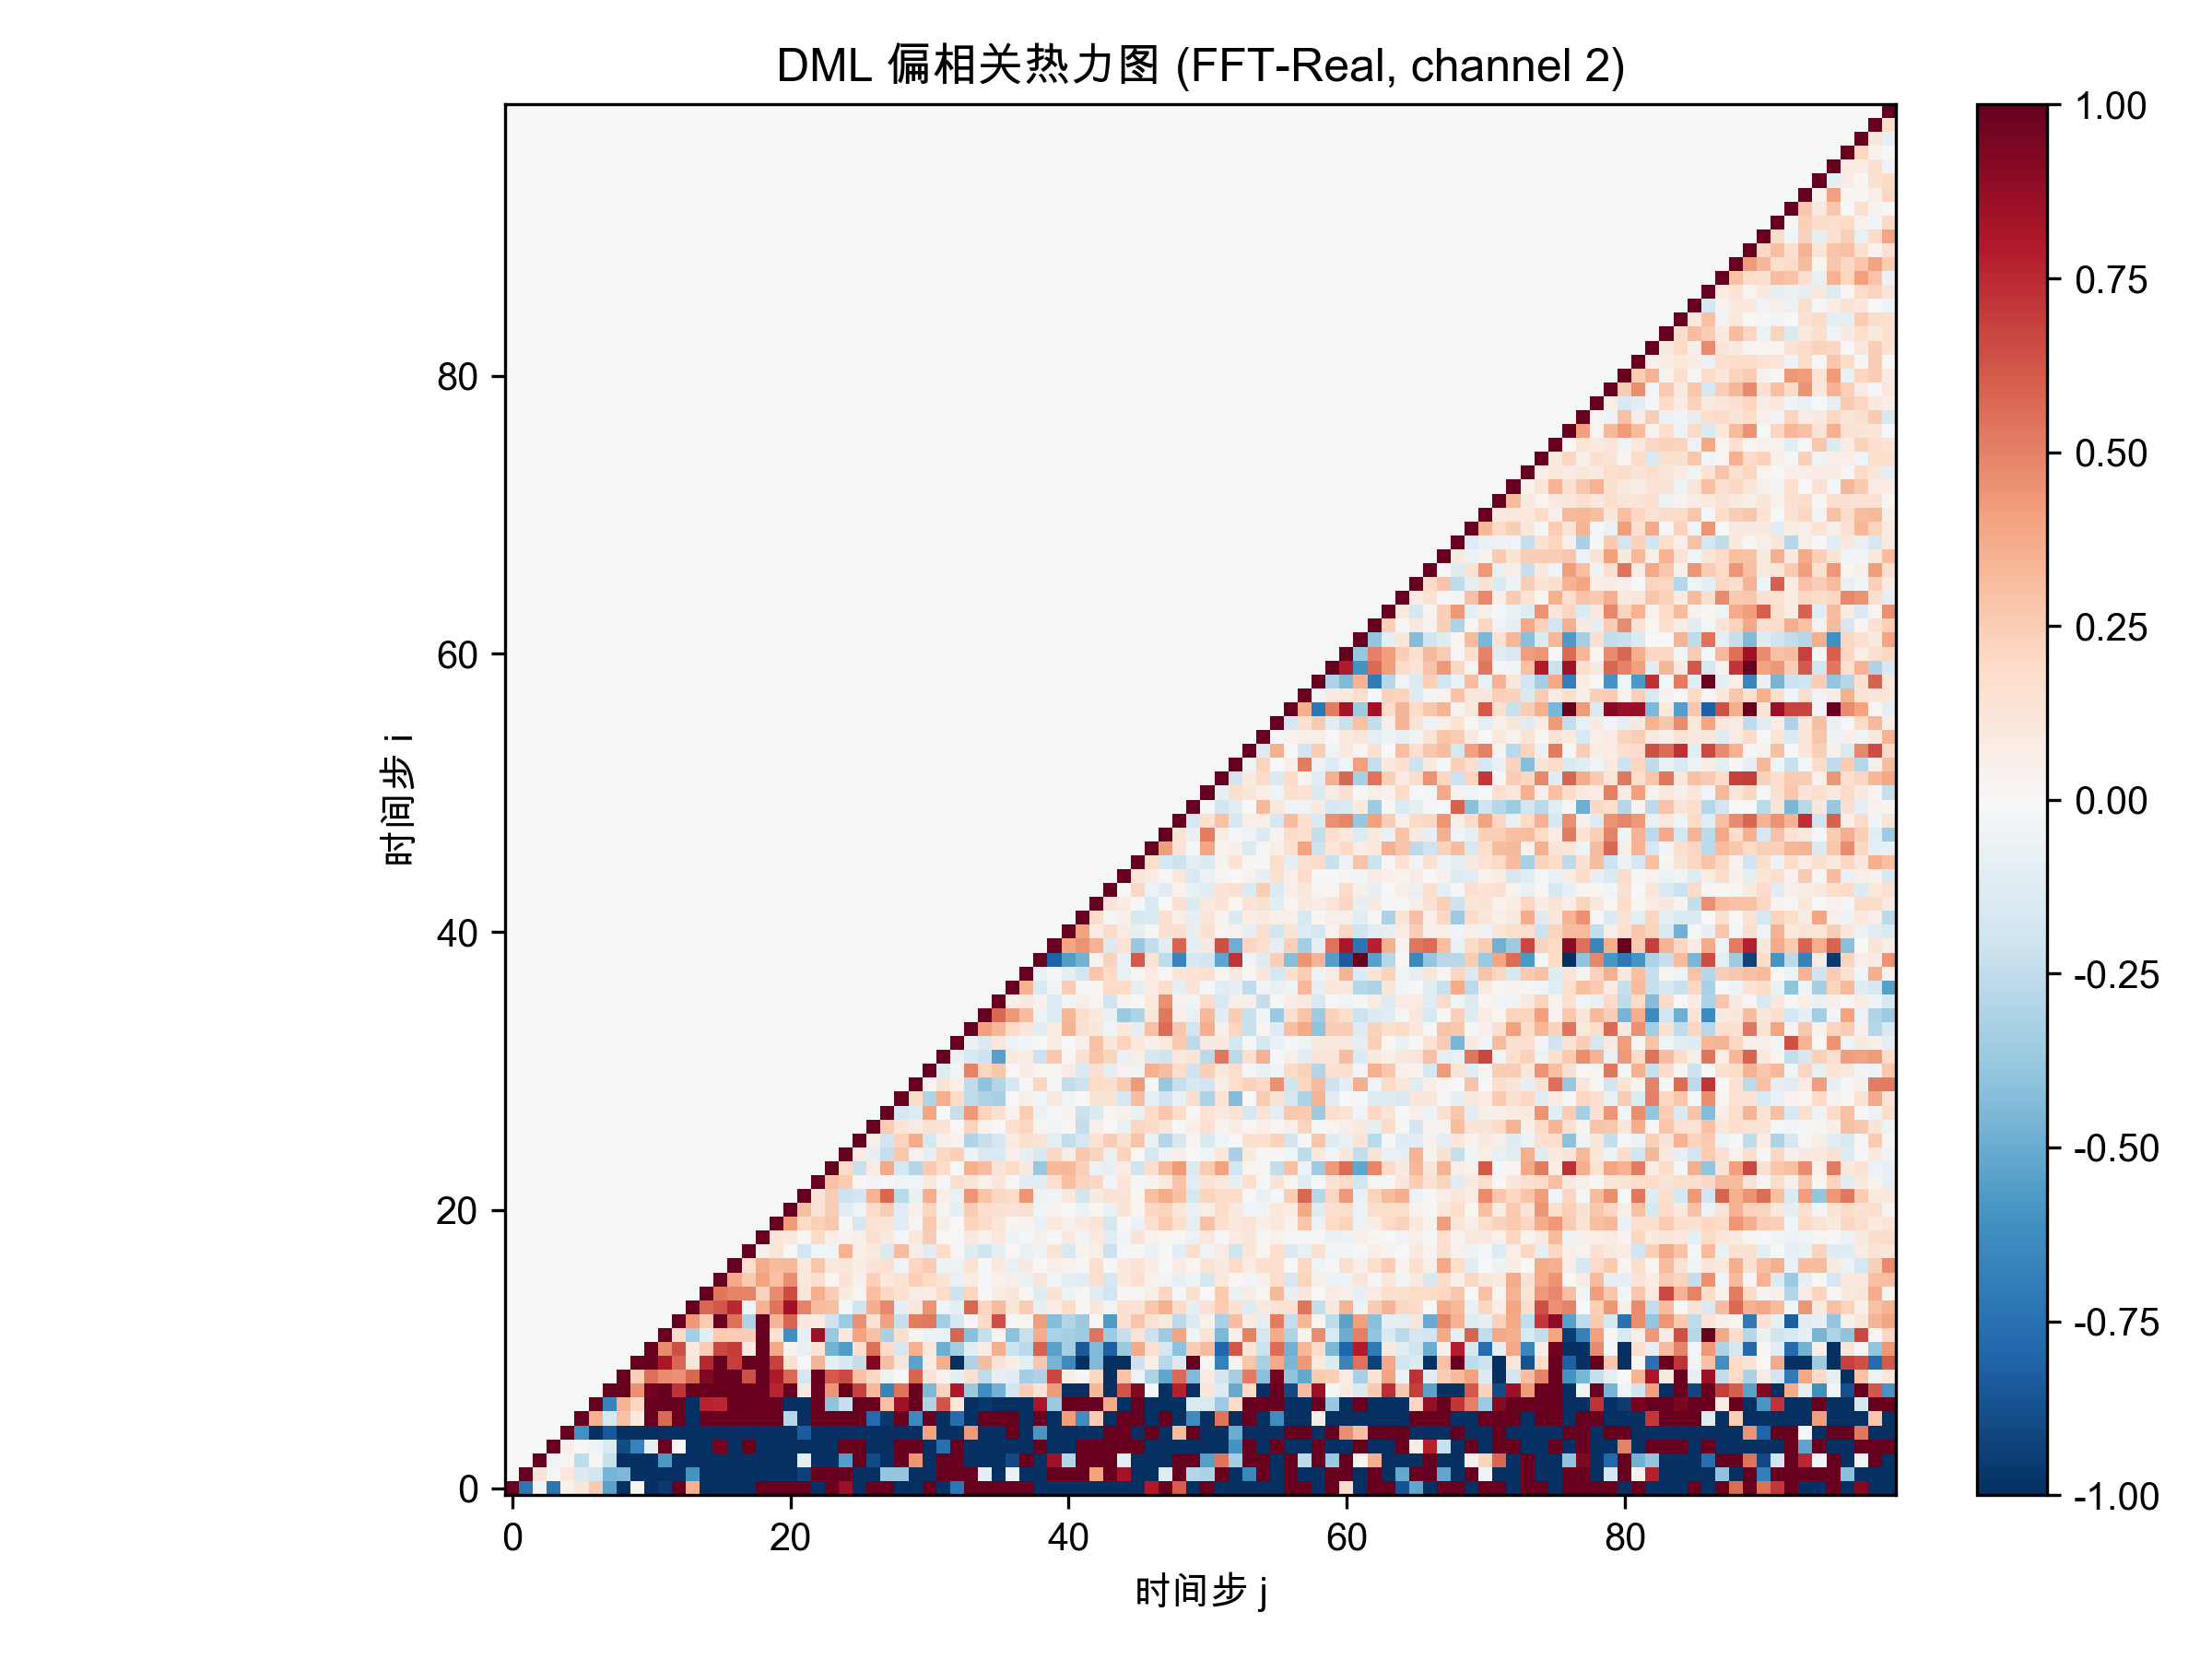

The table this chart was drawn from, first rows:
1.000000000000000000e+00, -7.304087842008301079e-01, -3.310536444218161595e-02, -7.292146769609398893e-01, 4.346829708731801689e-02, 1.145952596705958754e-01, 2.648812009102003429e-01, -5.327757390440983620e-01, -1.000000000000000000e+00, 2.820808724175680529e-02, -1.000000000000000000e+00, -9.556574858021679164e-01, 1.000000000000000000e+00, 3.532208209001903576e-01, -1.000000000000000000e+00, -1.000000000000000000e+00, -1.000000000000000000e+00, -1.000000000000000000e+00, 1.000000000000000000e+00, 1.000000000000000000e+00, 1.000000000000000000e+00, 1.000000000000000000e+00, -1.000000000000000000e+00, 1.000000000000000000e+00
0.000000000000000000e+00, 1.000000000000000000e+00, 1.253291021458610432e-01, -9.498982644843001477e-03, 1.042407669820809707e-01, -1.470090794177160154e-01, -1.928233961097569338e-01, -4.685999626926056205e-01, -4.511571313038168496e-01, -1.000000000000000000e+00, -1.000000000000000000e+00, -1.000000000000000000e+00, -1.000000000000000000e+00, -5.973896915647558536e-01, -1.000000000000000000e+00, -1.000000000000000000e+00, -1.000000000000000000e+00, -1.000000000000000000e+00, -1.000000000000000000e+00, -1.000000000000000000e+00, -1.000000000000000000e+00, -9.330985024862490373e-01, 1.000000000000000000e+00, 1.000000000000000000e+00
0.000000000000000000e+00, 0.000000000000000000e+00, 1.000000000000000000e+00, -3.223523249359832449e-02, 2.012539018952054157e-02, -2.554721087570980265e-01, 1.877861793926603046e-02, -2.251741602260202979e-01, -1.000000000000000000e+00, -1.000000000000000000e+00, -1.000000000000000000e+00, -5.776401647902847936e-01, -1.000000000000000000e+00, -1.000000000000000000e+00, -1.000000000000000000e+00, -1.000000000000000000e+00, -1.000000000000000000e+00, -1.000000000000000000e+00, -1.000000000000000000e+00, -1.000000000000000000e+00, -1.000000000000000000e+00, -1.006360246454669621e-01, -1.000000000000000000e+00, -1.000000000000000000e+00
0.000000000000000000e+00, 0.000000000000000000e+00, 0.000000000000000000e+00, 1.000000000000000000e+00, 5.029068799219514607e-02, 5.976389335846534964e-03, -4.213137197329694383e-02, -1.447186700704394258e-01, -8.950663996893493124e-01, -6.695384115177417383e-01, -8.621807023846415896e-02, 1.000000000000000000e+00, 1.002195162672647700e-03, -1.000000000000000000e+00, -1.000000000000000000e+00, 9.652557438372605381e-01, -1.000000000000000000e+00, 1.000000000000000000e+00, -1.000000000000000000e+00, -1.000000000000000000e+00, -1.000000000000000000e+00, -1.000000000000000000e+00, -1.000000000000000000e+00, -1.000000000000000000e+00
0.000000000000000000e+00, 0.000000000000000000e+00, 0.000000000000000000e+00, 0.000000000000000000e+00, 1.000000000000000000e+00, -6.079744337751122885e-01, -1.000000000000000000e+00, -8.513966852393248796e-01, -1.000000000000000000e+00, -1.000000000000000000e+00, -1.000000000000000000e+00, -1.000000000000000000e+00, -1.000000000000000000e+00, -1.000000000000000000e+00, -1.000000000000000000e+00, -1.000000000000000000e+00, -1.000000000000000000e+00, -1.000000000000000000e+00, -1.000000000000000000e+00, -1.000000000000000000e+00, -1.000000000000000000e+00, -8.284583002250477390e-01, -1.000000000000000000e+00, -1.000000000000000000e+00
0.000000000000000000e+00, 0.000000000000000000e+00, 0.000000000000000000e+00, 0.000000000000000000e+00, 0.000000000000000000e+00, 1.000000000000000000e+00, 3.556012108568434305e-01, -1.772365681204233490e-01, 2.937192907398775144e-01, 9.892772505412719686e-02, 1.000000000000000000e+00, 5.644597718309241063e-01, 1.000000000000000000e+00, -1.000000000000000000e+00, 1.000000000000000000e+00, 1.000000000000000000e+00, 1.000000000000000000e+00, 1.000000000000000000e+00, 1.000000000000000000e+00, 1.000000000000000000e+00, -2.840178390455909696e-01, -1.000000000000000000e+00, 1.000000000000000000e+00, 1.000000000000000000e+00
0.000000000000000000e+00, 0.000000000000000000e+00, 0.000000000000000000e+00, 0.000000000000000000e+00, 0.000000000000000000e+00, 0.000000000000000000e+00, 1.000000000000000000e+00, -6.650661437930533992e-01, 3.377368579102821844e-01, 2.144854254831164708e-01, 1.000000000000000000e+00, 1.000000000000000000e+00, 1.000000000000000000e+00, -1.000000000000000000e+00, 7.694917614071343781e-01, 7.541326176556595318e-01, 1.000000000000000000e+00, 1.000000000000000000e+00, 1.000000000000000000e+00, 1.000000000000000000e+00, -9.977529350961819032e-01, -1.000000000000000000e+00, 1.000000000000000000e+00, -3.994102324374687041e-01
0.000000000000000000e+00, 0.000000000000000000e+00, 0.000000000000000000e+00, 0.000000000000000000e+00, 0.000000000000000000e+00, 0.000000000000000000e+00, 0.000000000000000000e+00, 1.000000000000000000e+00, 1.000000000000000000e+00, 4.565456528052546648e-01, 9.623592391178317218e-01, 1.000000000000000000e+00, 7.256467237986674590e-01, 1.000000000000000000e+00, 1.000000000000000000e+00, 1.000000000000000000e+00, 1.000000000000000000e+00, 1.000000000000000000e+00, 1.000000000000000000e+00, 7.620951049112598685e-01, 1.000000000000000000e+00, 1.061739012858085862e-01, 1.000000000000000000e+00, 4.433633675782320815e-01
0.000000000000000000e+00, 0.000000000000000000e+00, 0.000000000000000000e+00, 0.000000000000000000e+00, 0.000000000000000000e+00, 0.000000000000000000e+00, 0.000000000000000000e+00, 0.000000000000000000e+00, 1.000000000000000000e+00, 2.406540714542094728e-01, 5.471527542860700200e-01, 4.745116980756670100e-01, 4.575496290690132528e-01, 5.759851078668842828e-01, 9.290109365188660151e-01, 1.000000000000000000e+00, 1.000000000000000000e+00, 6.428497866732729715e-01, 1.000000000000000000e+00, 7.969599901916937235e-01, 5.696487018427153215e-01, -1.796803339553701695e-01, 1.000000000000000000e+00, 6.160640398887031743e-01
0.000000000000000000e+00, 0.000000000000000000e+00, 0.000000000000000000e+00, 0.000000000000000000e+00, 0.000000000000000000e+00, 0.000000000000000000e+00, 0.000000000000000000e+00, 0.000000000000000000e+00, 0.000000000000000000e+00, 1.000000000000000000e+00, 1.000000000000000000e+00, 8.049005200295170637e-01, 5.737399911990648249e-01, 1.227633423593931378e-01, 7.521197423308858543e-01, 1.000000000000000000e+00, 6.933062996264646172e-01, 1.000000000000000000e+00, 1.000000000000000000e+00, 6.868878944418355115e-01, 1.525657221598413216e-01, -6.004231224969081189e-03, 3.376036844360402744e-01, -9.922217540739007580e-02
0.000000000000000000e+00, 0.000000000000000000e+00, 0.000000000000000000e+00, 0.000000000000000000e+00, 0.000000000000000000e+00, 0.000000000000000000e+00, 0.000000000000000000e+00, 0.000000000000000000e+00, 0.000000000000000000e+00, 0.000000000000000000e+00, 1.000000000000000000e+00, 4.723806239709579802e-01, 6.420465482253255862e-01, 1.024255141745373798e-01, 2.457737046259619584e-01, 6.620912480232098440e-01, 6.966477844147694887e-01, 9.668426552726273882e-02, 1.000000000000000000e+00, 3.767289337199849486e-01, 3.629918462222428421e-02, -7.235343936172948520e-02, 1.480598716586202235e-01, -4.726703438520257761e-01
0.000000000000000000e+00, 0.000000000000000000e+00, 0.000000000000000000e+00, 0.000000000000000000e+00, 0.000000000000000000e+00, 0.000000000000000000e+00, 0.000000000000000000e+00, 0.000000000000000000e+00, 0.000000000000000000e+00, 0.000000000000000000e+00, 0.000000000000000000e+00, 1.000000000000000000e+00, 1.916584366598989286e-01, -3.389035854045388541e-01, -1.136039534550412899e-01, 2.582149962696176915e-01, 2.491732891765501001e-01, 2.446612365677330314e-01, 1.000000000000000000e+00, 1.332358852142729866e-01, -6.160416213198763868e-01, -8.570017573736146699e-02, 8.634398977506058115e-01, -3.700932551934066339e-01
0.000000000000000000e+00, 0.000000000000000000e+00, 0.000000000000000000e+00, 0.000000000000000000e+00, 0.000000000000000000e+00, 0.000000000000000000e+00, 0.000000000000000000e+00, 0.000000000000000000e+00, 0.000000000000000000e+00, 0.000000000000000000e+00, 0.000000000000000000e+00, 0.000000000000000000e+00, 1.000000000000000000e+00, 4.341921341411925095e-01, 2.509905699445902361e-01, 9.927394075562021580e-01, 5.488318197223672756e-01, -3.098433336240384861e-01, 1.000000000000000000e+00, 3.372868480361884691e-01, 5.853000033360248322e-01, 8.842951840636086025e-02, 7.588590160772214210e-02, -1.990401016029457182e-01
0.000000000000000000e+00, 0.000000000000000000e+00, 0.000000000000000000e+00, 0.000000000000000000e+00, 0.000000000000000000e+00, 0.000000000000000000e+00, 0.000000000000000000e+00, 0.000000000000000000e+00, 0.000000000000000000e+00, 0.000000000000000000e+00, 0.000000000000000000e+00, 0.000000000000000000e+00, 0.000000000000000000e+00, 1.000000000000000000e+00, 5.723191343178414270e-01, 6.207061339148470802e-01, 7.517403269492307638e-01, -2.627165665575681777e-02, 3.506153653651432611e-01, 5.362393705243990727e-01, 8.423653703607053567e-01, 4.970875512217332037e-01, 3.149079502360943028e-01, 2.992137250898178613e-01
0.000000000000000000e+00, 0.000000000000000000e+00, 0.000000000000000000e+00, 0.000000000000000000e+00, 0.000000000000000000e+00, 0.000000000000000000e+00, 0.000000000000000000e+00, 0.000000000000000000e+00, 0.000000000000000000e+00, 0.000000000000000000e+00, 0.000000000000000000e+00, 0.000000000000000000e+00, 0.000000000000000000e+00, 0.000000000000000000e+00, 1.000000000000000000e+00, 5.263300311723689839e-01, 4.947864387280770382e-01, 4.964312362076138685e-01, 2.337758603468763630e-01, 4.764721830545890491e-01, 6.509325348146142165e-01, 1.244501246243302495e-01, 3.666791355799398078e-01, 2.451131155210712620e-01
0.000000000000000000e+00, 0.000000000000000000e+00, 0.000000000000000000e+00, 0.000000000000000000e+00, 0.000000000000000000e+00, 0.000000000000000000e+00, 0.000000000000000000e+00, 0.000000000000000000e+00, 0.000000000000000000e+00, 0.000000000000000000e+00, 0.000000000000000000e+00, 0.000000000000000000e+00, 0.000000000000000000e+00, 0.000000000000000000e+00, 0.000000000000000000e+00, 1.000000000000000000e+00, 3.786320833797024998e-01, 2.608397422278642130e-01, 4.046943023233794956e-01, 2.951315471188644124e-01, 4.671662660141416290e-01, 1.030490866171718117e-01, 1.709887994894780661e-01, 8.675275315360480438e-03
0.000000000000000000e+00, 0.000000000000000000e+00, 0.000000000000000000e+00, 0.000000000000000000e+00, 0.000000000000000000e+00, 0.000000000000000000e+00, 0.000000000000000000e+00, 0.000000000000000000e+00, 0.000000000000000000e+00, 0.000000000000000000e+00, 0.000000000000000000e+00, 0.000000000000000000e+00, 0.000000000000000000e+00, 0.000000000000000000e+00, 0.000000000000000000e+00, 0.000000000000000000e+00, 1.000000000000000000e+00, 1.787946478520957005e-01, 3.737413311678888794e-01, 3.187016332479115643e-01, 3.230510697349246452e-01, 9.706856436259662935e-02, 2.795317033125094275e-01, 1.080272845285243366e-01
0.000000000000000000e+00, 0.000000000000000000e+00, 0.000000000000000000e+00, 0.000000000000000000e+00, 0.000000000000000000e+00, 0.000000000000000000e+00, 0.000000000000000000e+00, 0.000000000000000000e+00, 0.000000000000000000e+00, 0.000000000000000000e+00, 0.000000000000000000e+00, 0.000000000000000000e+00, 0.000000000000000000e+00, 0.000000000000000000e+00, 0.000000000000000000e+00, 0.000000000000000000e+00, 0.000000000000000000e+00, 1.000000000000000000e+00, 4.750832232347244194e-02, 1.236390392369261654e-01, -2.102707348941132599e-03, -1.852133283534349306e-01, -2.919686270113650006e-02, -4.096125010739281452e-02
0.000000000000000000e+00, 0.000000000000000000e+00, 0.000000000000000000e+00, 0.000000000000000000e+00, 0.000000000000000000e+00, 0.000000000000000000e+00, 0.000000000000000000e+00, 0.000000000000000000e+00, 0.000000000000000000e+00, 0.000000000000000000e+00, 0.000000000000000000e+00, 0.000000000000000000e+00, 0.000000000000000000e+00, 0.000000000000000000e+00, 0.000000000000000000e+00, 0.000000000000000000e+00, 0.000000000000000000e+00, 0.000000000000000000e+00, 1.000000000000000000e+00, 1.157782668877768706e-01, 9.126194208831465982e-02, 1.634654644681502941e-02, 1.923047382514264103e-01, 6.328755395289913099e-02
0.000000000000000000e+00, 0.000000000000000000e+00, 0.000000000000000000e+00, 0.000000000000000000e+00, 0.000000000000000000e+00, 0.000000000000000000e+00, 0.000000000000000000e+00, 0.000000000000000000e+00, 0.000000000000000000e+00, 0.000000000000000000e+00, 0.000000000000000000e+00, 0.000000000000000000e+00, 0.000000000000000000e+00, 0.000000000000000000e+00, 0.000000000000000000e+00, 0.000000000000000000e+00, 0.000000000000000000e+00, 0.000000000000000000e+00, 0.000000000000000000e+00, 1.000000000000000000e+00, 4.264178074194437396e-01, 1.958111973278900408e-01, 2.392842173221111923e-01, 2.686168835195508198e-01
0.000000000000000000e+00, 0.000000000000000000e+00, 0.000000000000000000e+00, 0.000000000000000000e+00, 0.000000000000000000e+00, 0.000000000000000000e+00, 0.000000000000000000e+00, 0.000000000000000000e+00, 0.000000000000000000e+00, 0.000000000000000000e+00, 0.000000000000000000e+00, 0.000000000000000000e+00, 0.000000000000000000e+00, 0.000000000000000000e+00, 0.000000000000000000e+00, 0.000000000000000000e+00, 0.000000000000000000e+00, 0.000000000000000000e+00, 0.000000000000000000e+00, 0.000000000000000000e+00, 1.000000000000000000e+00, 3.000753748762463591e-01, 1.370509932455444557e-01, 2.546033908343313668e-01
0.000000000000000000e+00, 0.000000000000000000e+00, 0.000000000000000000e+00, 0.000000000000000000e+00, 0.000000000000000000e+00, 0.000000000000000000e+00, 0.000000000000000000e+00, 0.000000000000000000e+00, 0.000000000000000000e+00, 0.000000000000000000e+00, 0.000000000000000000e+00, 0.000000000000000000e+00, 0.000000000000000000e+00, 0.000000000000000000e+00, 0.000000000000000000e+00, 0.000000000000000000e+00, 0.000000000000000000e+00, 0.000000000000000000e+00, 0.000000000000000000e+00, 0.000000000000000000e+00, 0.000000000000000000e+00, 1.000000000000000000e+00, 1.286337043065035324e-01, 2.441226285219875447e-01
0.000000000000000000e+00, 0.000000000000000000e+00, 0.000000000000000000e+00, 0.000000000000000000e+00, 0.000000000000000000e+00, 0.000000000000000000e+00, 0.000000000000000000e+00, 0.000000000000000000e+00, 0.000000000000000000e+00, 0.000000000000000000e+00, 0.000000000000000000e+00, 0.000000000000000000e+00, 0.000000000000000000e+00, 0.000000000000000000e+00, 0.000000000000000000e+00, 0.000000000000000000e+00, 0.000000000000000000e+00, 0.000000000000000000e+00, 0.000000000000000000e+00, 0.000000000000000000e+00, 0.000000000000000000e+00, 0.000000000000000000e+00, 1.000000000000000000e+00, 2.914319903388980504e-01
0.000000000000000000e+00, 0.000000000000000000e+00, 0.000000000000000000e+00, 0.000000000000000000e+00, 0.000000000000000000e+00, 0.000000000000000000e+00, 0.000000000000000000e+00, 0.000000000000000000e+00, 0.000000000000000000e+00, 0.000000000000000000e+00, 0.000000000000000000e+00, 0.000000000000000000e+00, 0.000000000000000000e+00, 0.000000000000000000e+00, 0.000000000000000000e+00, 0.000000000000000000e+00, 0.000000000000000000e+00, 0.000000000000000000e+00, 0.000000000000000000e+00, 0.000000000000000000e+00, 0.000000000000000000e+00, 0.000000000000000000e+00, 0.000000000000000000e+00, 1.000000000000000000e+00
0.000000000000000000e+00, 0.000000000000000000e+00, 0.000000000000000000e+00, 0.000000000000000000e+00, 0.000000000000000000e+00, 0.000000000000000000e+00, 0.000000000000000000e+00, 0.000000000000000000e+00, 0.000000000000000000e+00, 0.000000000000000000e+00, 0.000000000000000000e+00, 0.000000000000000000e+00, 0.000000000000000000e+00, 0.000000000000000000e+00, 0.000000000000000000e+00, 0.000000000000000000e+00, 0.000000000000000000e+00, 0.000000000000000000e+00, 0.000000000000000000e+00, 0.000000000000000000e+00, 0.000000000000000000e+00, 0.000000000000000000e+00, 0.000000000000000000e+00, 0.000000000000000000e+00
0.000000000000000000e+00, 0.000000000000000000e+00, 0.000000000000000000e+00, 0.000000000000000000e+00, 0.000000000000000000e+00, 0.000000000000000000e+00, 0.000000000000000000e+00, 0.000000000000000000e+00, 0.000000000000000000e+00, 0.000000000000000000e+00, 0.000000000000000000e+00, 0.000000000000000000e+00, 0.000000000000000000e+00, 0.000000000000000000e+00, 0.000000000000000000e+00, 0.000000000000000000e+00, 0.000000000000000000e+00, 0.000000000000000000e+00, 0.000000000000000000e+00, 0.000000000000000000e+00, 0.000000000000000000e+00, 0.000000000000000000e+00, 0.000000000000000000e+00, 0.000000000000000000e+00
0.000000000000000000e+00, 0.000000000000000000e+00, 0.000000000000000000e+00, 0.000000000000000000e+00, 0.000000000000000000e+00, 0.000000000000000000e+00, 0.000000000000000000e+00, 0.000000000000000000e+00, 0.000000000000000000e+00, 0.000000000000000000e+00, 0.000000000000000000e+00, 0.000000000000000000e+00, 0.000000000000000000e+00, 0.000000000000000000e+00, 0.000000000000000000e+00, 0.000000000000000000e+00, 0.000000000000000000e+00, 0.000000000000000000e+00, 0.000000000000000000e+00, 0.000000000000000000e+00, 0.000000000000000000e+00, 0.000000000000000000e+00, 0.000000000000000000e+00, 0.000000000000000000e+00
0.000000000000000000e+00, 0.000000000000000000e+00, 0.000000000000000000e+00, 0.000000000000000000e+00, 0.000000000000000000e+00, 0.000000000000000000e+00, 0.000000000000000000e+00, 0.000000000000000000e+00, 0.000000000000000000e+00, 0.000000000000000000e+00, 0.000000000000000000e+00, 0.000000000000000000e+00, 0.000000000000000000e+00, 0.000000000000000000e+00, 0.000000000000000000e+00, 0.000000000000000000e+00, 0.000000000000000000e+00, 0.000000000000000000e+00, 0.000000000000000000e+00, 0.000000000000000000e+00, 0.000000000000000000e+00, 0.000000000000000000e+00, 0.000000000000000000e+00, 0.000000000000000000e+00
0.000000000000000000e+00, 0.000000000000000000e+00, 0.000000000000000000e+00, 0.000000000000000000e+00, 0.000000000000000000e+00, 0.000000000000000000e+00, 0.000000000000000000e+00, 0.000000000000000000e+00, 0.000000000000000000e+00, 0.000000000000000000e+00, 0.000000000000000000e+00, 0.000000000000000000e+00, 0.000000000000000000e+00, 0.000000000000000000e+00, 0.000000000000000000e+00, 0.000000000000000000e+00, 0.000000000000000000e+00, 0.000000000000000000e+00, 0.000000000000000000e+00, 0.000000000000000000e+00, 0.000000000000000000e+00, 0.000000000000000000e+00, 0.000000000000000000e+00, 0.000000000000000000e+00
0.000000000000000000e+00, 0.000000000000000000e+00, 0.000000000000000000e+00, 0.000000000000000000e+00, 0.000000000000000000e+00, 0.000000000000000000e+00, 0.000000000000000000e+00, 0.000000000000000000e+00, 0.000000000000000000e+00, 0.000000000000000000e+00, 0.000000000000000000e+00, 0.000000000000000000e+00, 0.000000000000000000e+00, 0.000000000000000000e+00, 0.000000000000000000e+00, 0.000000000000000000e+00, 0.000000000000000000e+00, 0.000000000000000000e+00, 0.000000000000000000e+00, 0.000000000000000000e+00, 0.000000000000000000e+00, 0.000000000000000000e+00, 0.000000000000000000e+00, 0.000000000000000000e+00
0.000000000000000000e+00, 0.000000000000000000e+00, 0.000000000000000000e+00, 0.000000000000000000e+00, 0.000000000000000000e+00, 0.000000000000000000e+00, 0.000000000000000000e+00, 0.000000000000000000e+00, 0.000000000000000000e+00, 0.000000000000000000e+00, 0.000000000000000000e+00, 0.000000000000000000e+00, 0.000000000000000000e+00, 0.000000000000000000e+00, 0.000000000000000000e+00, 0.000000000000000000e+00, 0.000000000000000000e+00, 0.000000000000000000e+00, 0.000000000000000000e+00, 0.000000000000000000e+00, 0.000000000000000000e+00, 0.000000000000000000e+00, 0.000000000000000000e+00, 0.000000000000000000e+00
0.000000000000000000e+00, 0.000000000000000000e+00, 0.000000000000000000e+00, 0.000000000000000000e+00, 0.000000000000000000e+00, 0.000000000000000000e+00, 0.000000000000000000e+00, 0.000000000000000000e+00, 0.000000000000000000e+00, 0.000000000000000000e+00, 0.000000000000000000e+00, 0.000000000000000000e+00, 0.000000000000000000e+00, 0.000000000000000000e+00, 0.000000000000000000e+00, 0.000000000000000000e+00, 0.000000000000000000e+00, 0.000000000000000000e+00, 0.000000000000000000e+00, 0.000000000000000000e+00, 0.000000000000000000e+00, 0.000000000000000000e+00, 0.000000000000000000e+00, 0.000000000000000000e+00
0.000000000000000000e+00, 0.000000000000000000e+00, 0.000000000000000000e+00, 0.000000000000000000e+00, 0.000000000000000000e+00, 0.000000000000000000e+00, 0.000000000000000000e+00, 0.000000000000000000e+00, 0.000000000000000000e+00, 0.000000000000000000e+00, 0.000000000000000000e+00, 0.000000000000000000e+00, 0.000000000000000000e+00, 0.000000000000000000e+00, 0.000000000000000000e+00, 0.000000000000000000e+00, 0.000000000000000000e+00, 0.000000000000000000e+00, 0.000000000000000000e+00, 0.000000000000000000e+00, 0.000000000000000000e+00, 0.000000000000000000e+00, 0.000000000000000000e+00, 0.000000000000000000e+00
0.000000000000000000e+00, 0.000000000000000000e+00, 0.000000000000000000e+00, 0.000000000000000000e+00, 0.000000000000000000e+00, 0.000000000000000000e+00, 0.000000000000000000e+00, 0.000000000000000000e+00, 0.000000000000000000e+00, 0.000000000000000000e+00, 0.000000000000000000e+00, 0.000000000000000000e+00, 0.000000000000000000e+00, 0.000000000000000000e+00, 0.000000000000000000e+00, 0.000000000000000000e+00, 0.000000000000000000e+00, 0.000000000000000000e+00, 0.000000000000000000e+00, 0.000000000000000000e+00, 0.000000000000000000e+00, 0.000000000000000000e+00, 0.000000000000000000e+00, 0.000000000000000000e+00
0.000000000000000000e+00, 0.000000000000000000e+00, 0.000000000000000000e+00, 0.000000000000000000e+00, 0.000000000000000000e+00, 0.000000000000000000e+00, 0.000000000000000000e+00, 0.000000000000000000e+00, 0.000000000000000000e+00, 0.000000000000000000e+00, 0.000000000000000000e+00, 0.000000000000000000e+00, 0.000000000000000000e+00, 0.000000000000000000e+00, 0.000000000000000000e+00, 0.000000000000000000e+00, 0.000000000000000000e+00, 0.000000000000000000e+00, 0.000000000000000000e+00, 0.000000000000000000e+00, 0.000000000000000000e+00, 0.000000000000000000e+00, 0.000000000000000000e+00, 0.000000000000000000e+00
0.000000000000000000e+00, 0.000000000000000000e+00, 0.000000000000000000e+00, 0.000000000000000000e+00, 0.000000000000000000e+00, 0.000000000000000000e+00, 0.000000000000000000e+00, 0.000000000000000000e+00, 0.000000000000000000e+00, 0.000000000000000000e+00, 0.000000000000000000e+00, 0.000000000000000000e+00, 0.000000000000000000e+00, 0.000000000000000000e+00, 0.000000000000000000e+00, 0.000000000000000000e+00, 0.000000000000000000e+00, 0.000000000000000000e+00, 0.000000000000000000e+00, 0.000000000000000000e+00, 0.000000000000000000e+00, 0.000000000000000000e+00, 0.000000000000000000e+00, 0.000000000000000000e+00
0.000000000000000000e+00, 0.000000000000000000e+00, 0.000000000000000000e+00, 0.000000000000000000e+00, 0.000000000000000000e+00, 0.000000000000000000e+00, 0.000000000000000000e+00, 0.000000000000000000e+00, 0.000000000000000000e+00, 0.000000000000000000e+00, 0.000000000000000000e+00, 0.000000000000000000e+00, 0.000000000000000000e+00, 0.000000000000000000e+00, 0.000000000000000000e+00, 0.000000000000000000e+00, 0.000000000000000000e+00, 0.000000000000000000e+00, 0.000000000000000000e+00, 0.000000000000000000e+00, 0.000000000000000000e+00, 0.000000000000000000e+00, 0.000000000000000000e+00, 0.000000000000000000e+00
0.000000000000000000e+00, 0.000000000000000000e+00, 0.000000000000000000e+00, 0.000000000000000000e+00, 0.000000000000000000e+00, 0.000000000000000000e+00, 0.000000000000000000e+00, 0.000000000000000000e+00, 0.000000000000000000e+00, 0.000000000000000000e+00, 0.000000000000000000e+00, 0.000000000000000000e+00, 0.000000000000000000e+00, 0.000000000000000000e+00, 0.000000000000000000e+00, 0.000000000000000000e+00, 0.000000000000000000e+00, 0.000000000000000000e+00, 0.000000000000000000e+00, 0.000000000000000000e+00, 0.000000000000000000e+00, 0.000000000000000000e+00, 0.000000000000000000e+00, 0.000000000000000000e+00
0.000000000000000000e+00, 0.000000000000000000e+00, 0.000000000000000000e+00, 0.000000000000000000e+00, 0.000000000000000000e+00, 0.000000000000000000e+00, 0.000000000000000000e+00, 0.000000000000000000e+00, 0.000000000000000000e+00, 0.000000000000000000e+00, 0.000000000000000000e+00, 0.000000000000000000e+00, 0.000000000000000000e+00, 0.000000000000000000e+00, 0.000000000000000000e+00, 0.000000000000000000e+00, 0.000000000000000000e+00, 0.000000000000000000e+00, 0.000000000000000000e+00, 0.000000000000000000e+00, 0.000000000000000000e+00, 0.000000000000000000e+00, 0.000000000000000000e+00, 0.000000000000000000e+00
0.000000000000000000e+00, 0.000000000000000000e+00, 0.000000000000000000e+00, 0.000000000000000000e+00, 0.000000000000000000e+00, 0.000000000000000000e+00, 0.000000000000000000e+00, 0.000000000000000000e+00, 0.000000000000000000e+00, 0.000000000000000000e+00, 0.000000000000000000e+00, 0.000000000000000000e+00, 0.000000000000000000e+00, 0.000000000000000000e+00, 0.000000000000000000e+00, 0.000000000000000000e+00, 0.000000000000000000e+00, 0.000000000000000000e+00, 0.000000000000000000e+00, 0.000000000000000000e+00, 0.000000000000000000e+00, 0.000000000000000000e+00, 0.000000000000000000e+00, 0.000000000000000000e+00
0.000000000000000000e+00, 0.000000000000000000e+00, 0.000000000000000000e+00, 0.000000000000000000e+00, 0.000000000000000000e+00, 0.000000000000000000e+00, 0.000000000000000000e+00, 0.000000000000000000e+00, 0.000000000000000000e+00, 0.000000000000000000e+00, 0.000000000000000000e+00, 0.000000000000000000e+00, 0.000000000000000000e+00, 0.000000000000000000e+00, 0.000000000000000000e+00, 0.000000000000000000e+00, 0.000000000000000000e+00, 0.000000000000000000e+00, 0.000000000000000000e+00, 0.000000000000000000e+00, 0.000000000000000000e+00, 0.000000000000000000e+00, 0.000000000000000000e+00, 0.000000000000000000e+00
0.000000000000000000e+00, 0.000000000000000000e+00, 0.000000000000000000e+00, 0.000000000000000000e+00, 0.000000000000000000e+00, 0.000000000000000000e+00, 0.000000000000000000e+00, 0.000000000000000000e+00, 0.000000000000000000e+00, 0.000000000000000000e+00, 0.000000000000000000e+00, 0.000000000000000000e+00, 0.000000000000000000e+00, 0.000000000000000000e+00, 0.000000000000000000e+00, 0.000000000000000000e+00, 0.000000000000000000e+00, 0.000000000000000000e+00, 0.000000000000000000e+00, 0.000000000000000000e+00, 0.000000000000000000e+00, 0.000000000000000000e+00, 0.000000000000000000e+00, 0.000000000000000000e+00
0.000000000000000000e+00, 0.000000000000000000e+00, 0.000000000000000000e+00, 0.000000000000000000e+00, 0.000000000000000000e+00, 0.000000000000000000e+00, 0.000000000000000000e+00, 0.000000000000000000e+00, 0.000000000000000000e+00, 0.000000000000000000e+00, 0.000000000000000000e+00, 0.000000000000000000e+00, 0.000000000000000000e+00, 0.000000000000000000e+00, 0.000000000000000000e+00, 0.000000000000000000e+00, 0.000000000000000000e+00, 0.000000000000000000e+00, 0.000000000000000000e+00, 0.000000000000000000e+00, 0.000000000000000000e+00, 0.000000000000000000e+00, 0.000000000000000000e+00, 0.000000000000000000e+00
0.000000000000000000e+00, 0.000000000000000000e+00, 0.000000000000000000e+00, 0.000000000000000000e+00, 0.000000000000000000e+00, 0.000000000000000000e+00, 0.000000000000000000e+00, 0.000000000000000000e+00, 0.000000000000000000e+00, 0.000000000000000000e+00, 0.000000000000000000e+00, 0.000000000000000000e+00, 0.000000000000000000e+00, 0.000000000000000000e+00, 0.000000000000000000e+00, 0.000000000000000000e+00, 0.000000000000000000e+00, 0.000000000000000000e+00, 0.000000000000000000e+00, 0.000000000000000000e+00, 0.000000000000000000e+00, 0.000000000000000000e+00, 0.000000000000000000e+00, 0.000000000000000000e+00
0.000000000000000000e+00, 0.000000000000000000e+00, 0.000000000000000000e+00, 0.000000000000000000e+00, 0.000000000000000000e+00, 0.000000000000000000e+00, 0.000000000000000000e+00, 0.000000000000000000e+00, 0.000000000000000000e+00, 0.000000000000000000e+00, 0.000000000000000000e+00, 0.000000000000000000e+00, 0.000000000000000000e+00, 0.000000000000000000e+00, 0.000000000000000000e+00, 0.000000000000000000e+00, 0.000000000000000000e+00, 0.000000000000000000e+00, 0.000000000000000000e+00, 0.000000000000000000e+00, 0.000000000000000000e+00, 0.000000000000000000e+00, 0.000000000000000000e+00, 0.000000000000000000e+00
0.000000000000000000e+00, 0.000000000000000000e+00, 0.000000000000000000e+00, 0.000000000000000000e+00, 0.000000000000000000e+00, 0.000000000000000000e+00, 0.000000000000000000e+00, 0.000000000000000000e+00, 0.000000000000000000e+00, 0.000000000000000000e+00, 0.000000000000000000e+00, 0.000000000000000000e+00, 0.000000000000000000e+00, 0.000000000000000000e+00, 0.000000000000000000e+00, 0.000000000000000000e+00, 0.000000000000000000e+00, 0.000000000000000000e+00, 0.000000000000000000e+00, 0.000000000000000000e+00, 0.000000000000000000e+00, 0.000000000000000000e+00, 0.000000000000000000e+00, 0.000000000000000000e+00
0.000000000000000000e+00, 0.000000000000000000e+00, 0.000000000000000000e+00, 0.000000000000000000e+00, 0.000000000000000000e+00, 0.000000000000000000e+00, 0.000000000000000000e+00, 0.000000000000000000e+00, 0.000000000000000000e+00, 0.000000000000000000e+00, 0.000000000000000000e+00, 0.000000000000000000e+00, 0.000000000000000000e+00, 0.000000000000000000e+00, 0.000000000000000000e+00, 0.000000000000000000e+00, 0.000000000000000000e+00, 0.000000000000000000e+00, 0.000000000000000000e+00, 0.000000000000000000e+00, 0.000000000000000000e+00, 0.000000000000000000e+00, 0.000000000000000000e+00, 0.000000000000000000e+00
0.000000000000000000e+00, 0.000000000000000000e+00, 0.000000000000000000e+00, 0.000000000000000000e+00, 0.000000000000000000e+00, 0.000000000000000000e+00, 0.000000000000000000e+00, 0.000000000000000000e+00, 0.000000000000000000e+00, 0.000000000000000000e+00, 0.000000000000000000e+00, 0.000000000000000000e+00, 0.000000000000000000e+00, 0.000000000000000000e+00, 0.000000000000000000e+00, 0.000000000000000000e+00, 0.000000000000000000e+00, 0.000000000000000000e+00, 0.000000000000000000e+00, 0.000000000000000000e+00, 0.000000000000000000e+00, 0.000000000000000000e+00, 0.000000000000000000e+00, 0.000000000000000000e+00
0.000000000000000000e+00, 0.000000000000000000e+00, 0.000000000000000000e+00, 0.000000000000000000e+00, 0.000000000000000000e+00, 0.000000000000000000e+00, 0.000000000000000000e+00, 0.000000000000000000e+00, 0.000000000000000000e+00, 0.000000000000000000e+00, 0.000000000000000000e+00, 0.000000000000000000e+00, 0.000000000000000000e+00, 0.000000000000000000e+00, 0.000000000000000000e+00, 0.000000000000000000e+00, 0.000000000000000000e+00, 0.000000000000000000e+00, 0.000000000000000000e+00, 0.000000000000000000e+00, 0.000000000000000000e+00, 0.000000000000000000e+00, 0.000000000000000000e+00, 0.000000000000000000e+00
0.000000000000000000e+00, 0.000000000000000000e+00, 0.000000000000000000e+00, 0.000000000000000000e+00, 0.000000000000000000e+00, 0.000000000000000000e+00, 0.000000000000000000e+00, 0.000000000000000000e+00, 0.000000000000000000e+00, 0.000000000000000000e+00, 0.000000000000000000e+00, 0.000000000000000000e+00, 0.000000000000000000e+00, 0.000000000000000000e+00, 0.000000000000000000e+00, 0.000000000000000000e+00, 0.000000000000000000e+00, 0.000000000000000000e+00, 0.000000000000000000e+00, 0.000000000000000000e+00, 0.000000000000000000e+00, 0.000000000000000000e+00, 0.000000000000000000e+00, 0.000000000000000000e+00
0.000000000000000000e+00, 0.000000000000000000e+00, 0.000000000000000000e+00, 0.000000000000000000e+00, 0.000000000000000000e+00, 0.000000000000000000e+00, 0.000000000000000000e+00, 0.000000000000000000e+00, 0.000000000000000000e+00, 0.000000000000000000e+00, 0.000000000000000000e+00, 0.000000000000000000e+00, 0.000000000000000000e+00, 0.000000000000000000e+00, 0.000000000000000000e+00, 0.000000000000000000e+00, 0.000000000000000000e+00, 0.000000000000000000e+00, 0.000000000000000000e+00, 0.000000000000000000e+00, 0.000000000000000000e+00, 0.000000000000000000e+00, 0.000000000000000000e+00, 0.000000000000000000e+00
0.000000000000000000e+00, 0.000000000000000000e+00, 0.000000000000000000e+00, 0.000000000000000000e+00, 0.000000000000000000e+00, 0.000000000000000000e+00, 0.000000000000000000e+00, 0.000000000000000000e+00, 0.000000000000000000e+00, 0.000000000000000000e+00, 0.000000000000000000e+00, 0.000000000000000000e+00, 0.000000000000000000e+00, 0.000000000000000000e+00, 0.000000000000000000e+00, 0.000000000000000000e+00, 0.000000000000000000e+00, 0.000000000000000000e+00, 0.000000000000000000e+00, 0.000000000000000000e+00, 0.000000000000000000e+00, 0.000000000000000000e+00, 0.000000000000000000e+00, 0.000000000000000000e+00
0.000000000000000000e+00, 0.000000000000000000e+00, 0.000000000000000000e+00, 0.000000000000000000e+00, 0.000000000000000000e+00, 0.000000000000000000e+00, 0.000000000000000000e+00, 0.000000000000000000e+00, 0.000000000000000000e+00, 0.000000000000000000e+00, 0.000000000000000000e+00, 0.000000000000000000e+00, 0.000000000000000000e+00, 0.000000000000000000e+00, 0.000000000000000000e+00, 0.000000000000000000e+00, 0.000000000000000000e+00, 0.000000000000000000e+00, 0.000000000000000000e+00, 0.000000000000000000e+00, 0.000000000000000000e+00, 0.000000000000000000e+00, 0.000000000000000000e+00, 0.000000000000000000e+00
0.000000000000000000e+00, 0.000000000000000000e+00, 0.000000000000000000e+00, 0.000000000000000000e+00, 0.000000000000000000e+00, 0.000000000000000000e+00, 0.000000000000000000e+00, 0.000000000000000000e+00, 0.000000000000000000e+00, 0.000000000000000000e+00, 0.000000000000000000e+00, 0.000000000000000000e+00, 0.000000000000000000e+00, 0.000000000000000000e+00, 0.000000000000000000e+00, 0.000000000000000000e+00, 0.000000000000000000e+00, 0.000000000000000000e+00, 0.000000000000000000e+00, 0.000000000000000000e+00, 0.000000000000000000e+00, 0.000000000000000000e+00, 0.000000000000000000e+00, 0.000000000000000000e+00
0.000000000000000000e+00, 0.000000000000000000e+00, 0.000000000000000000e+00, 0.000000000000000000e+00, 0.000000000000000000e+00, 0.000000000000000000e+00, 0.000000000000000000e+00, 0.000000000000000000e+00, 0.000000000000000000e+00, 0.000000000000000000e+00, 0.000000000000000000e+00, 0.000000000000000000e+00, 0.000000000000000000e+00, 0.000000000000000000e+00, 0.000000000000000000e+00, 0.000000000000000000e+00, 0.000000000000000000e+00, 0.000000000000000000e+00, 0.000000000000000000e+00, 0.000000000000000000e+00, 0.000000000000000000e+00, 0.000000000000000000e+00, 0.000000000000000000e+00, 0.000000000000000000e+00
0.000000000000000000e+00, 0.000000000000000000e+00, 0.000000000000000000e+00, 0.000000000000000000e+00, 0.000000000000000000e+00, 0.000000000000000000e+00, 0.000000000000000000e+00, 0.000000000000000000e+00, 0.000000000000000000e+00, 0.000000000000000000e+00, 0.000000000000000000e+00, 0.000000000000000000e+00, 0.000000000000000000e+00, 0.000000000000000000e+00, 0.000000000000000000e+00, 0.000000000000000000e+00, 0.000000000000000000e+00, 0.000000000000000000e+00, 0.000000000000000000e+00, 0.000000000000000000e+00, 0.000000000000000000e+00, 0.000000000000000000e+00, 0.000000000000000000e+00, 0.000000000000000000e+00
0.000000000000000000e+00, 0.000000000000000000e+00, 0.000000000000000000e+00, 0.000000000000000000e+00, 0.000000000000000000e+00, 0.000000000000000000e+00, 0.000000000000000000e+00, 0.000000000000000000e+00, 0.000000000000000000e+00, 0.000000000000000000e+00, 0.000000000000000000e+00, 0.000000000000000000e+00, 0.000000000000000000e+00, 0.000000000000000000e+00, 0.000000000000000000e+00, 0.000000000000000000e+00, 0.000000000000000000e+00, 0.000000000000000000e+00, 0.000000000000000000e+00, 0.000000000000000000e+00, 0.000000000000000000e+00, 0.000000000000000000e+00, 0.000000000000000000e+00, 0.000000000000000000e+00
0.000000000000000000e+00, 0.000000000000000000e+00, 0.000000000000000000e+00, 0.000000000000000000e+00, 0.000000000000000000e+00, 0.000000000000000000e+00, 0.000000000000000000e+00, 0.000000000000000000e+00, 0.000000000000000000e+00, 0.000000000000000000e+00, 0.000000000000000000e+00, 0.000000000000000000e+00, 0.000000000000000000e+00, 0.000000000000000000e+00, 0.000000000000000000e+00, 0.000000000000000000e+00, 0.000000000000000000e+00, 0.000000000000000000e+00, 0.000000000000000000e+00, 0.000000000000000000e+00, 0.000000000000000000e+00, 0.000000000000000000e+00, 0.000000000000000000e+00, 0.000000000000000000e+00
0.000000000000000000e+00, 0.000000000000000000e+00, 0.000000000000000000e+00, 0.000000000000000000e+00, 0.000000000000000000e+00, 0.000000000000000000e+00, 0.000000000000000000e+00, 0.000000000000000000e+00, 0.000000000000000000e+00, 0.000000000000000000e+00, 0.000000000000000000e+00, 0.000000000000000000e+00, 0.000000000000000000e+00, 0.000000000000000000e+00, 0.000000000000000000e+00, 0.000000000000000000e+00, 0.000000000000000000e+00, 0.000000000000000000e+00, 0.000000000000000000e+00, 0.000000000000000000e+00, 0.000000000000000000e+00, 0.000000000000000000e+00, 0.000000000000000000e+00, 0.000000000000000000e+00
0.000000000000000000e+00, 0.000000000000000000e+00, 0.000000000000000000e+00, 0.000000000000000000e+00, 0.000000000000000000e+00, 0.000000000000000000e+00, 0.000000000000000000e+00, 0.000000000000000000e+00, 0.000000000000000000e+00, 0.000000000000000000e+00, 0.000000000000000000e+00, 0.000000000000000000e+00, 0.000000000000000000e+00, 0.000000000000000000e+00, 0.000000000000000000e+00, 0.000000000000000000e+00, 0.000000000000000000e+00, 0.000000000000000000e+00, 0.000000000000000000e+00, 0.000000000000000000e+00, 0.000000000000000000e+00, 0.000000000000000000e+00, 0.000000000000000000e+00, 0.000000000000000000e+00
0.000000000000000000e+00, 0.000000000000000000e+00, 0.000000000000000000e+00, 0.000000000000000000e+00, 0.000000000000000000e+00, 0.000000000000000000e+00, 0.000000000000000000e+00, 0.000000000000000000e+00, 0.000000000000000000e+00, 0.000000000000000000e+00, 0.000000000000000000e+00, 0.000000000000000000e+00, 0.000000000000000000e+00, 0.000000000000000000e+00, 0.000000000000000000e+00, 0.000000000000000000e+00, 0.000000000000000000e+00, 0.000000000000000000e+00, 0.000000000000000000e+00, 0.000000000000000000e+00, 0.000000000000000000e+00, 0.000000000000000000e+00, 0.000000000000000000e+00, 0.000000000000000000e+00
... 39 more rows
